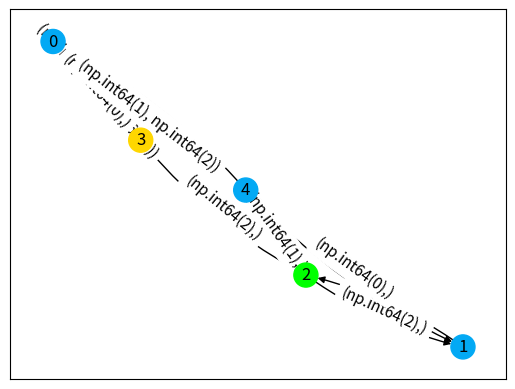

Python code for this plot:
def sample_adjacency_matrix(n_actions, n_islands, random_state):
    while True:
        A = np.zeros((n_actions, n_islands, n_islands))

        # every island has to be leavable by at least one means of transportation (and not not be ambiguous)
        for from_island in range(n_islands):
            to_island = random_state.choice([i for i in range(n_islands) if i != from_island])
            transport = random_state.randint(0, n_actions)
            A[transport, from_island, to_island] = 1

        # every island has to be reachable by one or more from-islands
        for to_island in range(n_islands):
            # only select from the islands that don't have any neighbours for a certain transportation
            transport_list, from_list = np.where(A.sum(2) == 0)
            # remove self from the selection
            options = np.asarray(list(filter(lambda x: x[0] != to_island, zip(from_list, transport_list))))
            indecies = np.arange(options.shape[0])
            chosen_idx = random_state.choice(indecies)
            from_island, transport = options[chosen_idx]
            A[transport, from_island, to_island] = 1

        # reject if they are not all connected
        Q = A.sum(0)
        Q[Q > 0] = 1
        for _ in range(n_islands):
            Q = np.matmul(Q,Q)
        if (Q == 0).sum() == 0:
            return A


n_states = 5
n_actions = 3
goal = 3
state = 2

import numpy as np
r = np.random.RandomState()
A = sample_adjacency_matrix(n_actions,n_states,r)

import networkx as nx
graph = nx.DiGraph()
graph.add_nodes_from(range(n_states))
edges = np.argwhere(A.max(axis=0))
edges = [tuple(e) + ({'action': tuple(np.argwhere(A[:, e[0], e[1]]).flatten())},) for e in edges]
graph.add_edges_from(edges)
pos = nx.spring_layout(graph)

# render
import matplotlib.pyplot as plt
from matplotlib.backends.backend_agg import FigureCanvasAgg
plt.close('all')
f, ax = plt.subplots()
canvas = FigureCanvasAgg(f)
node_colors = ['lime' if n == state else 'gold' if n == goal else '#03A9F4'
               for n in range(n_states)]
_ = nx.draw_networkx(graph, pos, connectionstyle='arc3, rad = 0.1', with_labels=True,
                 node_color=node_colors, ax=ax)
labels = dict([((u, v,), d['action']) for u, v, d in graph.edges(data=True)])
_ = nx.draw_networkx_edge_labels(graph, pos, edge_labels=labels, label_pos=0.5, ax=ax, font_size=11)
plt.savefig("graph_sample.png")

print(A)
A = A.sum(0)
A[A > 0] = 1
A

for i in range(n_states):
  A = np.matmul(A,A)

print((A == 0).sum())
print(A)
